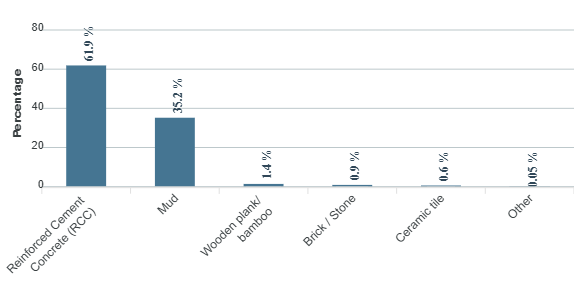

Values plotted in this chart, from the file beside it:
category, series-0
Reinforced Cement Concrete (RCC), 61.9
Mud, 35.2
Wooden plank/ bamboo, 1.4
Brick / Stone, 0.9
Ceramic tile, 0.6
Other, 0.05
